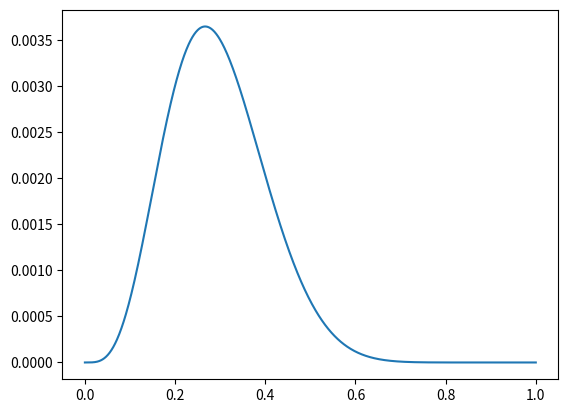

Source code (Python):
import numpy as np
import scipy as sp
import matplotlib.pyplot as plt


from scipy.stats import binom


def binomial(W, L, p):
    return binom(W + L, p).pmf(W)


def compute_posterior(W, L, grid_size=20):
    p_grid = np.linspace(0, 1, num=grid_size).reshape((grid_size,))
    prob_p = np.ones((grid_size,))
    prob_data = binomial(W, L, p_grid)
    posterior = np.multiply(prob_data, prob_p)
    posterior = posterior / np.sum(posterior)

    return p_grid, posterior


def plot_posterior(posterior, p_grid):
    samples = np.random.choice(
        p_grid, size=posterior.shape[0], p=posterior, replace=True
    )
    print("Sample mean", samples.mean())
    xs = np.linspace(0, 1, num=posterior.shape[0])
    plt.plot(xs, posterior)
    plt.show()


def main():
    GRID_SIZE = 1000
    p_grid, posterior = compute_posterior(4, 11, grid_size=GRID_SIZE)
    plot_posterior(posterior, p_grid)


if __name__ == "__main__":
    main()
